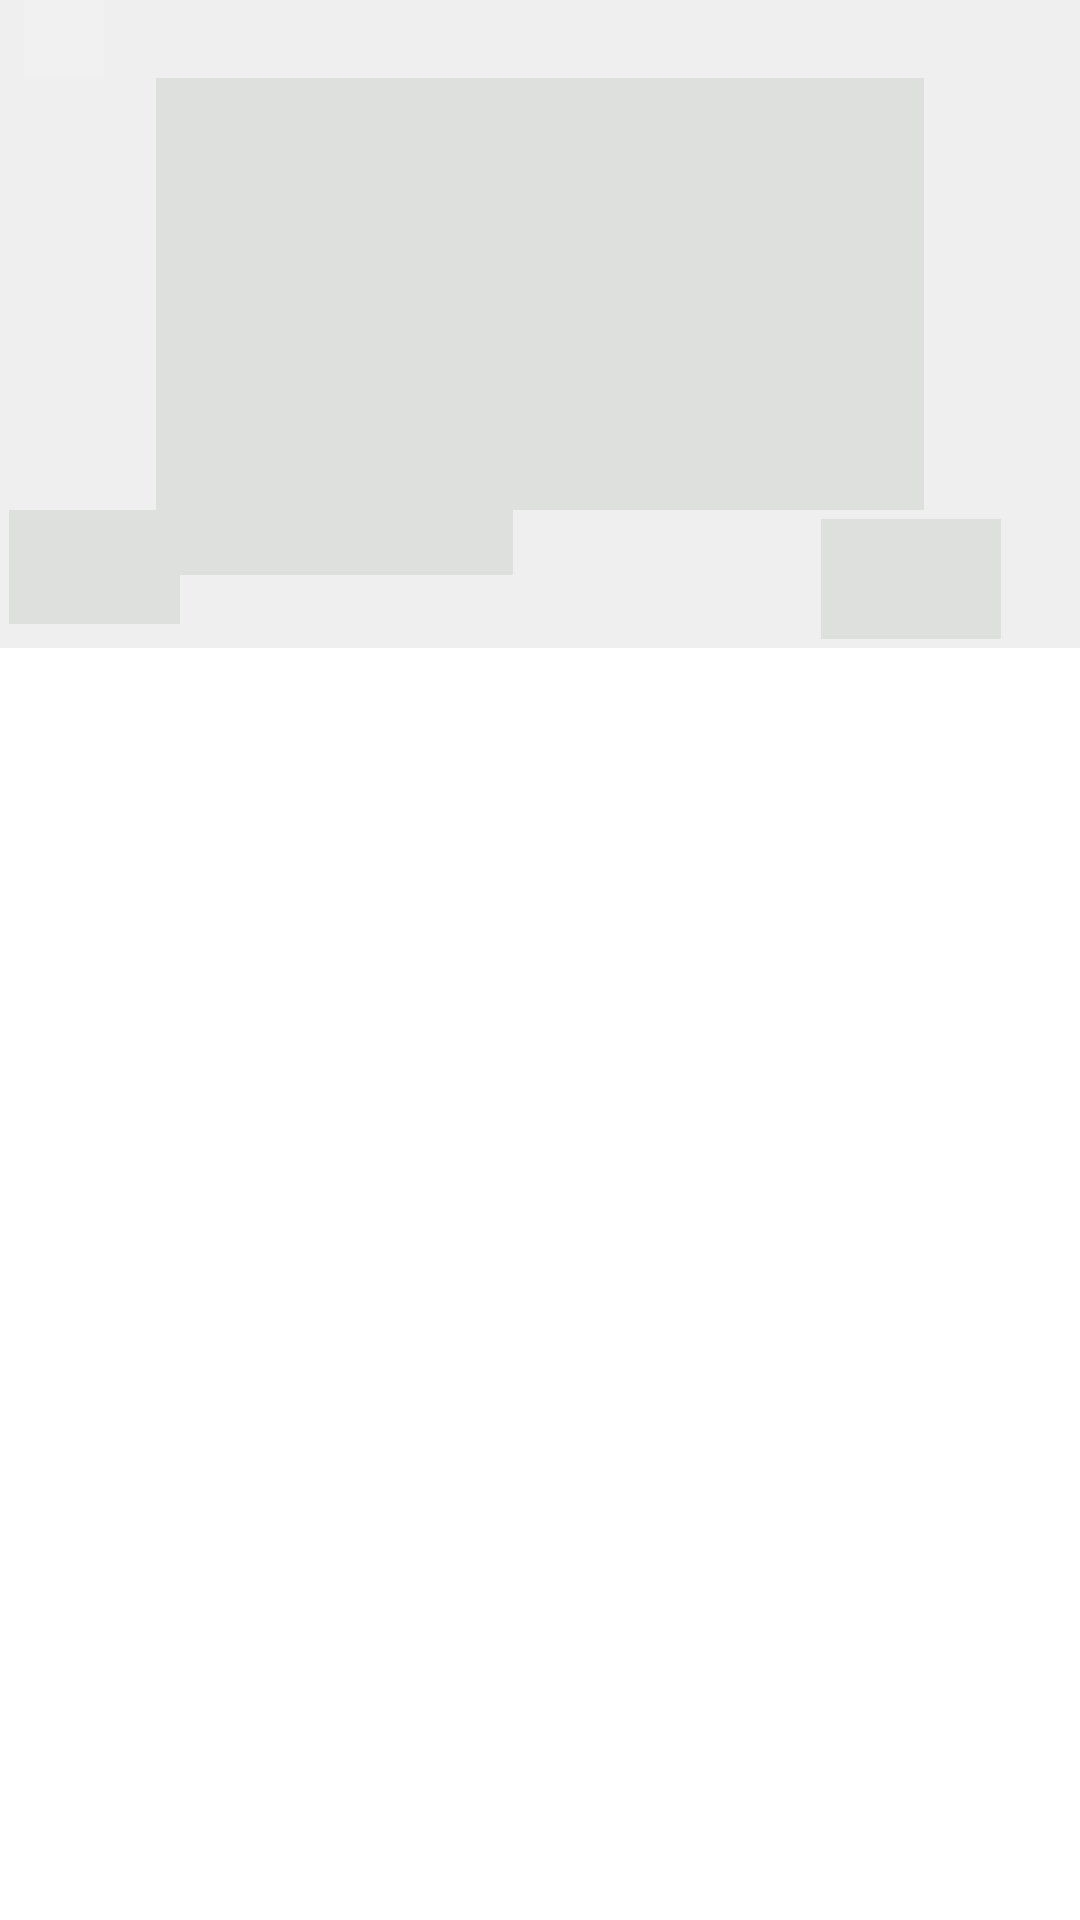

This screen was rendered from an Android layout file. Write that file and the resources it references.
<!-- AndroidManifest.xml: application theme Theme.LgAndRukoMirror -->
<!-- res/layout/native_ad_place_holder.xml -->
<LinearLayout xmlns:android="http://schemas.android.com/apk/res/android"
    xmlns:app="http://schemas.android.com/apk/res-auto"
    android:layout_width="match_parent"
    android:id="@+id/llRoot"
    android:layout_height="wrap_content">


    <LinearLayout
        android:layout_width="match_parent"
        android:layout_height="wrap_content"
        android:background="#1010"
        android:orientation="vertical">

        <TextView
            android:id="@+id/ad_notification_view"
            android:layout_width="wrap_content"
            android:layout_height="26dp"
            android:layout_marginStart="8dp"
            android:gravity="center"
            android:text="     "
            android:paddingHorizontal="5dp"
            android:background="#F1F1F1"
            android:textSize="14sp"
            android:textStyle="bold"/>



        <LinearLayout
            android:paddingHorizontal="3dp"
            android:layout_width="match_parent"
            android:layout_height="wrap_content"
            android:gravity="center"
            android:orientation="vertical">


            <View
                android:id="@+id/ad_media"
                android:layout_width="256dp"
                android:layout_height="144dp"
                android:background="#1010"
                android:layout_gravity="center_horizontal"
                android:padding="4dp" />

        </LinearLayout>

        <LinearLayout
            android:paddingHorizontal="3dp"
            android:layout_width="match_parent"
            android:layout_height="wrap_content"
            android:gravity="center|top"
            android:orientation="horizontal">


            <LinearLayout
                android:layout_width="0dp"
                android:layout_height="wrap_content"
                android:layout_weight="7"
                android:orientation="vertical">

                <TextView
                    android:id="@+id/ad_headline"
                    android:layout_width="wrap_content"
                    android:layout_height="wrap_content"
                    android:text="                                          "
                    android:background="#1010"
                    android:textSize="16sp"
                    android:textStyle="bold" />
                <TextView
                    android:id="@+id/ad_body"
                    android:layout_width="wrap_content"
                    android:layout_height="wrap_content"
                    android:layout_marginEnd="20dp"
                    android:text="                   "
                    android:background="#1010"
                    android:layout_marginRight="20dp"
                    android:textSize="12sp" />

            </LinearLayout>


            <LinearLayout
                android:layout_width="0dp"
                android:layout_height="wrap_content"
                android:layout_gravity="end"
                android:layout_weight="3"
                android:orientation="vertical"
                android:paddingTop="3dp"
                android:paddingBottom="3dp">

                <TextView
                    android:id="@+id/ad_call_to_action2"
                    android:layout_width="60dp"
                    android:layout_height="40dp"
                    android:layout_gravity="center"
                    android:ellipsize="end"
                    android:gravity="center"
                    android:background="#1010"
                    android:textSize="12sp" />

            </LinearLayout>

        </LinearLayout>

    </LinearLayout>


</LinearLayout>
<!-- resources referenced by this layout -->
<resources>
  <style name="Theme.LgAndRukoMirror" parent="Theme.MaterialComponents.DayNight.NoActionBar">
          
          <item name="colorPrimary">@color/purple_500</item>
          <item name="colorPrimaryVariant">@color/purple_700</item>
          <item name="colorOnPrimary">@color/white</item>
          
          <item name="colorSecondary">@color/teal_200</item>
          <item name="colorSecondaryVariant">@color/teal_700</item>
          <item name="colorOnSecondary">@color/black</item>
          
          <item name="android:statusBarColor">?attr/colorPrimaryVariant</item>
          
      </style>
  <color name="purple_500">#000000</color>
  <color name="purple_700">#000000</color>
  <color name="white">#FFFFFFFF</color>
  <color name="teal_200">#FF03DAC5</color>
  <color name="teal_700">#FF018786</color>
  <color name="black">#FF000000</color>
</resources>
